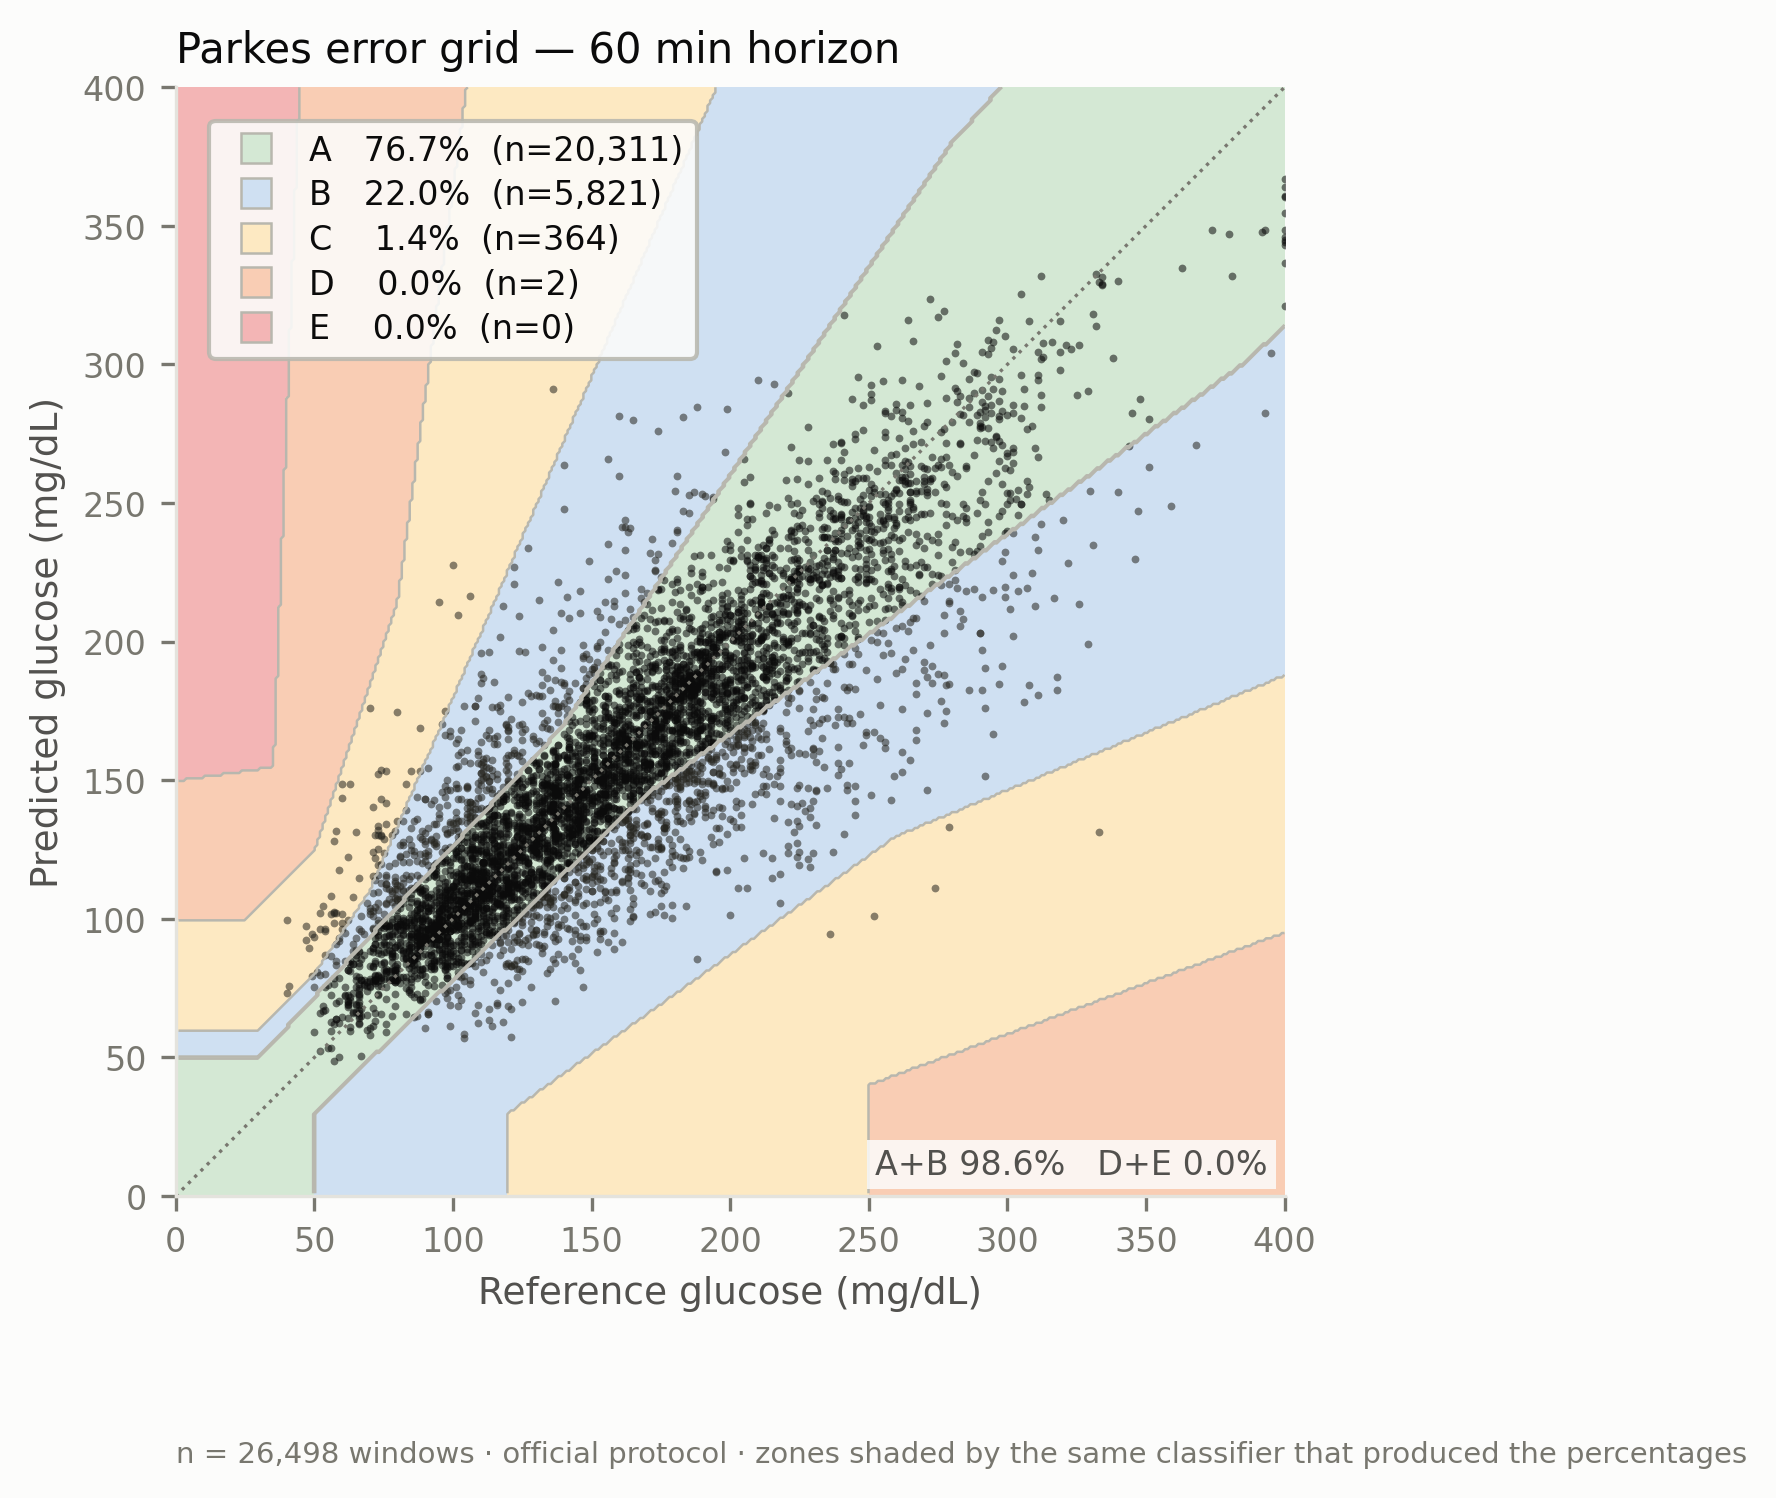

The table this chart was drawn from, first rows:
grid, horizon_min, zone, percent, n
parkes, 60, A, 76.65, 20311
parkes, 60, B, 21.97, 5821
parkes, 60, C, 1.374, 364
parkes, 60, D, 0.007548, 2
parkes, 60, E, 0.0, 0
